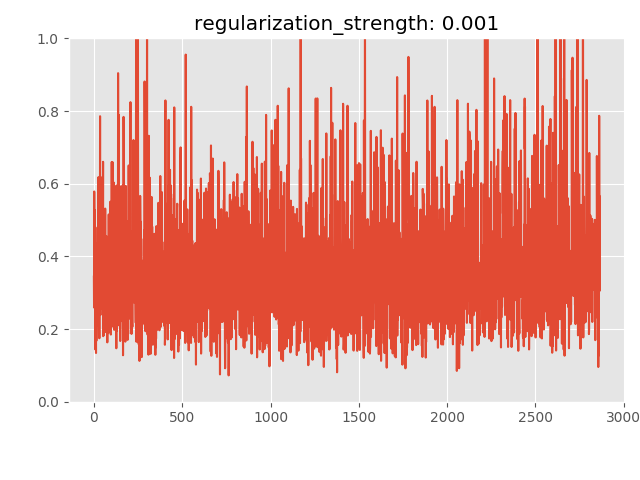

The file beside this chart, header and first rows:
anomaly_score, is_anomaly
0.3442, 0
0.2594, 0
0.5785, 0
0.4557, 0
0.2957, 0
0.5277, 0
0.4378, 0
0.1816, 0
0.3632, 0
0.1436, 0
0.285, 0
0.2399, 0
0.1342, 0
0.4361, 0
0.1678, 0
0.2337, 0
0.4321, 0
0.2089, 0
0.2833, 0
0.3273, 0
0.4666, 0
0.4803, 0
0.3398, 0
0.2933, 0
0.2454, 0
0.3061, 0
0.6182, 0
0.4461, 0
0.2435, 0
0.4743, 0
0.3243, 0
0.1747, 0
0.4086, 0
0.5551, 0
0.3869, 0
0.7857, 0
0.3145, 0
0.2387, 0
0.4279, 0
0.2566, 0
0.6177, 0
0.2578, 0
0.4414, 0
0.3912, 0
0.3663, 0
0.3718, 0
0.5558, 0
0.5063, 0
0.5909, 0
0.2609, 0
0.2966, 0
0.5281, 0
0.6603, 0
0.1804, 0
0.3694, 0
0.3432, 0
0.1834, 0
0.4741, 0
0.2951, 0
0.269, 0
... 2,805 more rows
